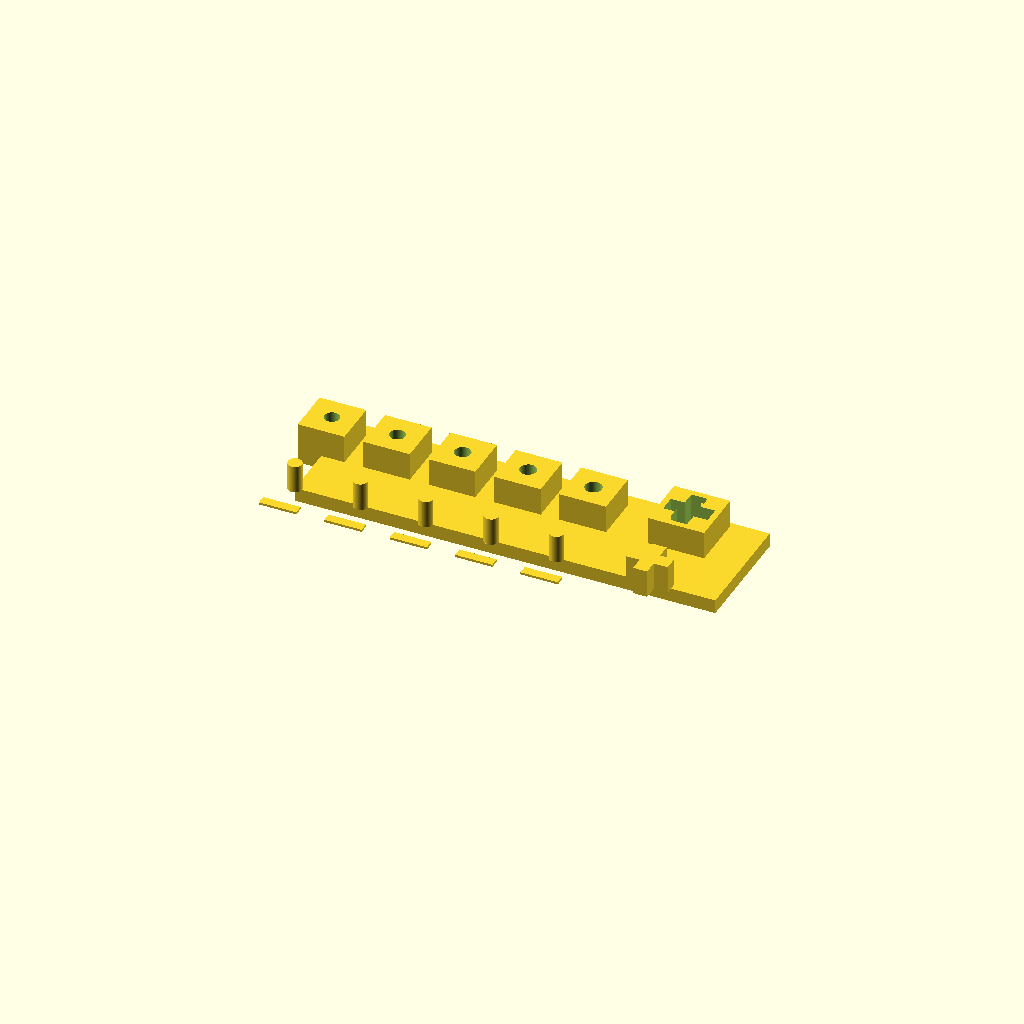
Cell 1: the model at its default parameters.
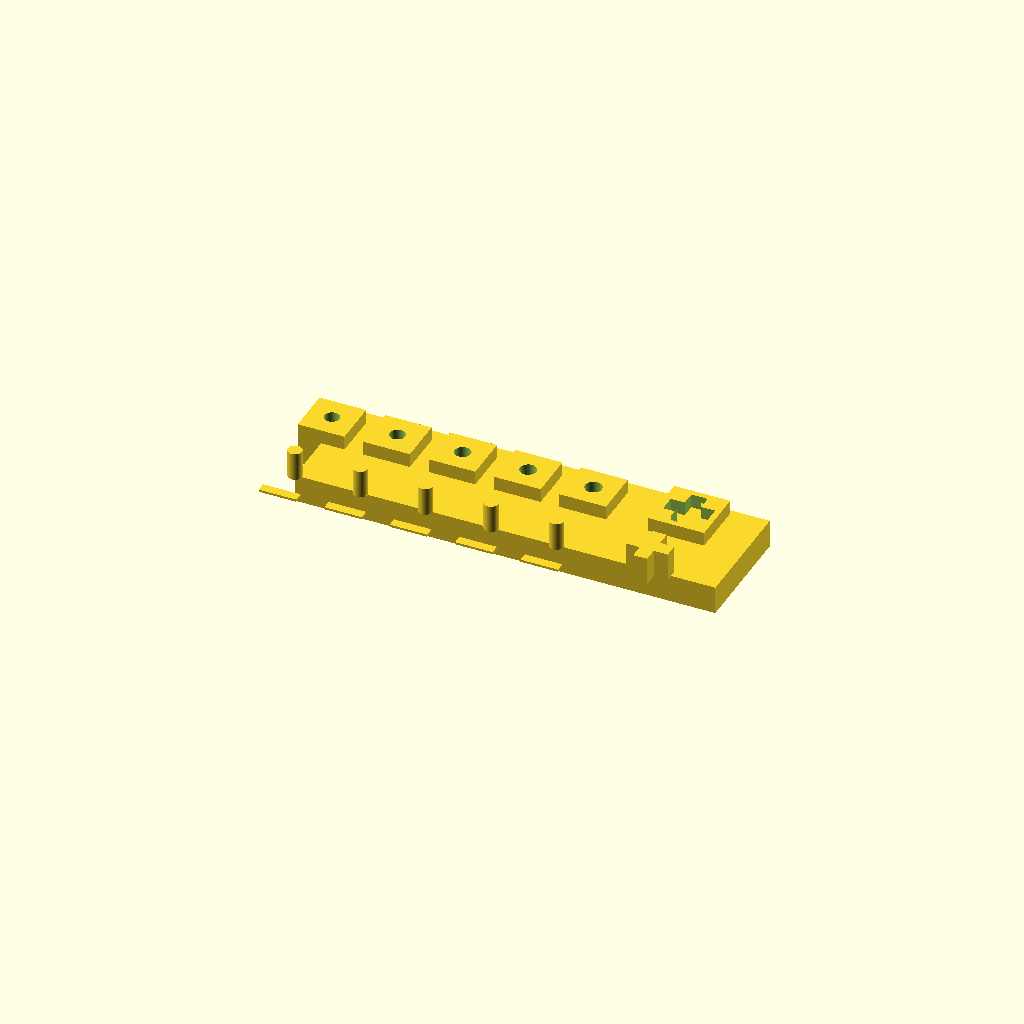
Cell 2: base_t = 6 (everything else at default).
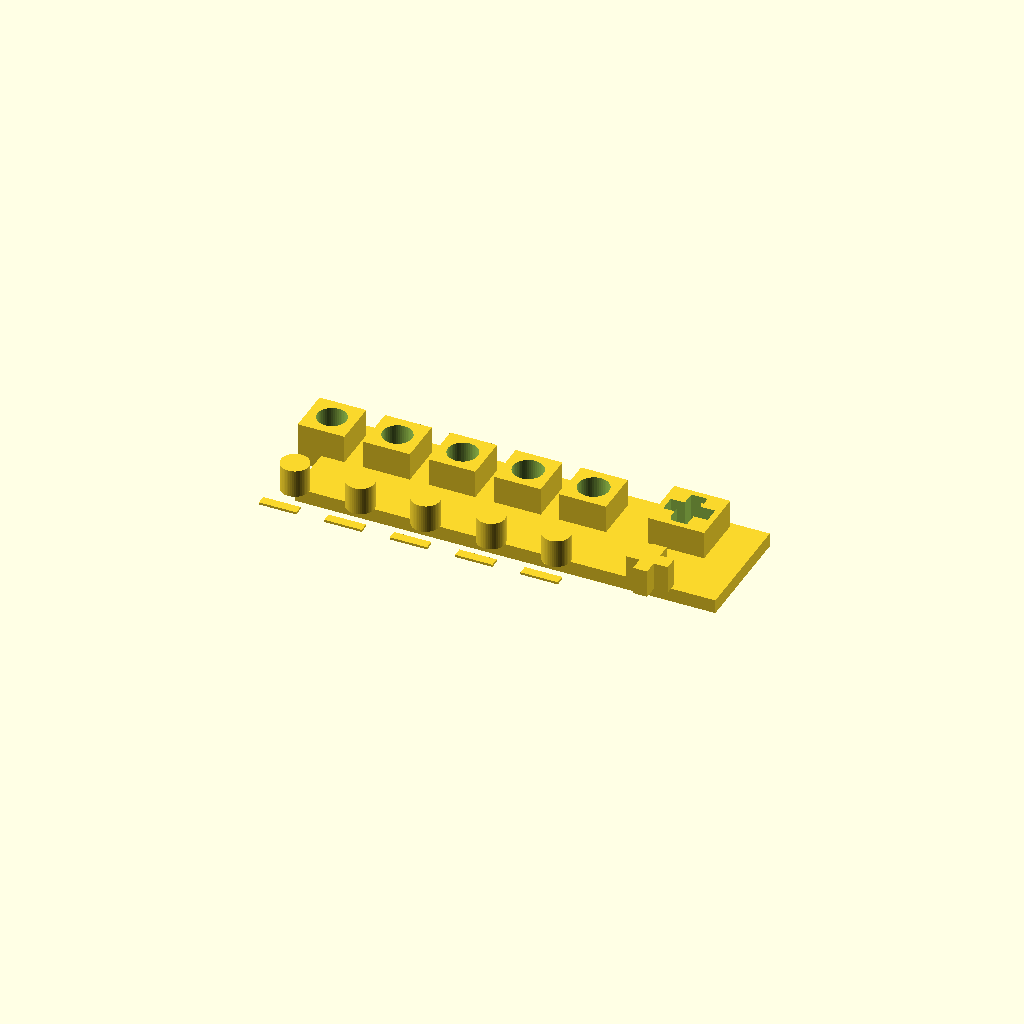
Cell 3: peg_d = 6 (everything else at default).
All cells are drawn from one camera (rotation 55°, 0°, 25°, orthographic, colour scheme Cornfield), so only the parameter changes between them.
Source of the model, tomatostar/docs/reference/Mater_FDM_Fit_Coupon.scad:

// Project Mater v1.5 - FDM Fit Coupon
// Print this before finalizing CAD. Units: mm.
// Tests peg/hole diametral clearances and a small keyed calyx-style fit.

$fn = 48;
base_t = 3;
peg_d = 3.0;
clearances = [0.10, 0.15, 0.20, 0.25, 0.30];

module label_bar(x, txt_index) {
    translate([x-4,-8,base_t]) cube([8,2,0.5]);
}

module peg_row() {
    for (i=[0:len(clearances)-1]) {
        x = i*14;
        translate([x,0,base_t]) cylinder(h=6,d=peg_d);
        // Matching hole block placed behind peg
        translate([x-5,12,0])
        difference() {
            cube([10,10,9]);
            translate([5,5,-0.1])
                cylinder(h=10,d=peg_d+2*clearances[i]);
        }
        label_bar(x,i);
    }
}

module keyed_peg() {
    // Cross-key coupon, representative of calyx connector
    translate([76,0,base_t])
    linear_extrude(height=6)
        union() {
            square([3,9],center=true);
            square([9,3],center=true);
        }

    translate([70,12,0])
    difference() {
        cube([12,12,9]);
        translate([6,6,-0.1])
        linear_extrude(height=10)
            offset(delta=0.25)
            union() {
                square([3,9],center=true);
                square([9,3],center=true);
            }
    }
}

union() {
    cube([90,25,base_t]);
    peg_row();
    keyed_peg();
}
Parameter table extracted from the source (name, type, default, range or options):
base_t: number, default 3
peg_d: number, default 3
